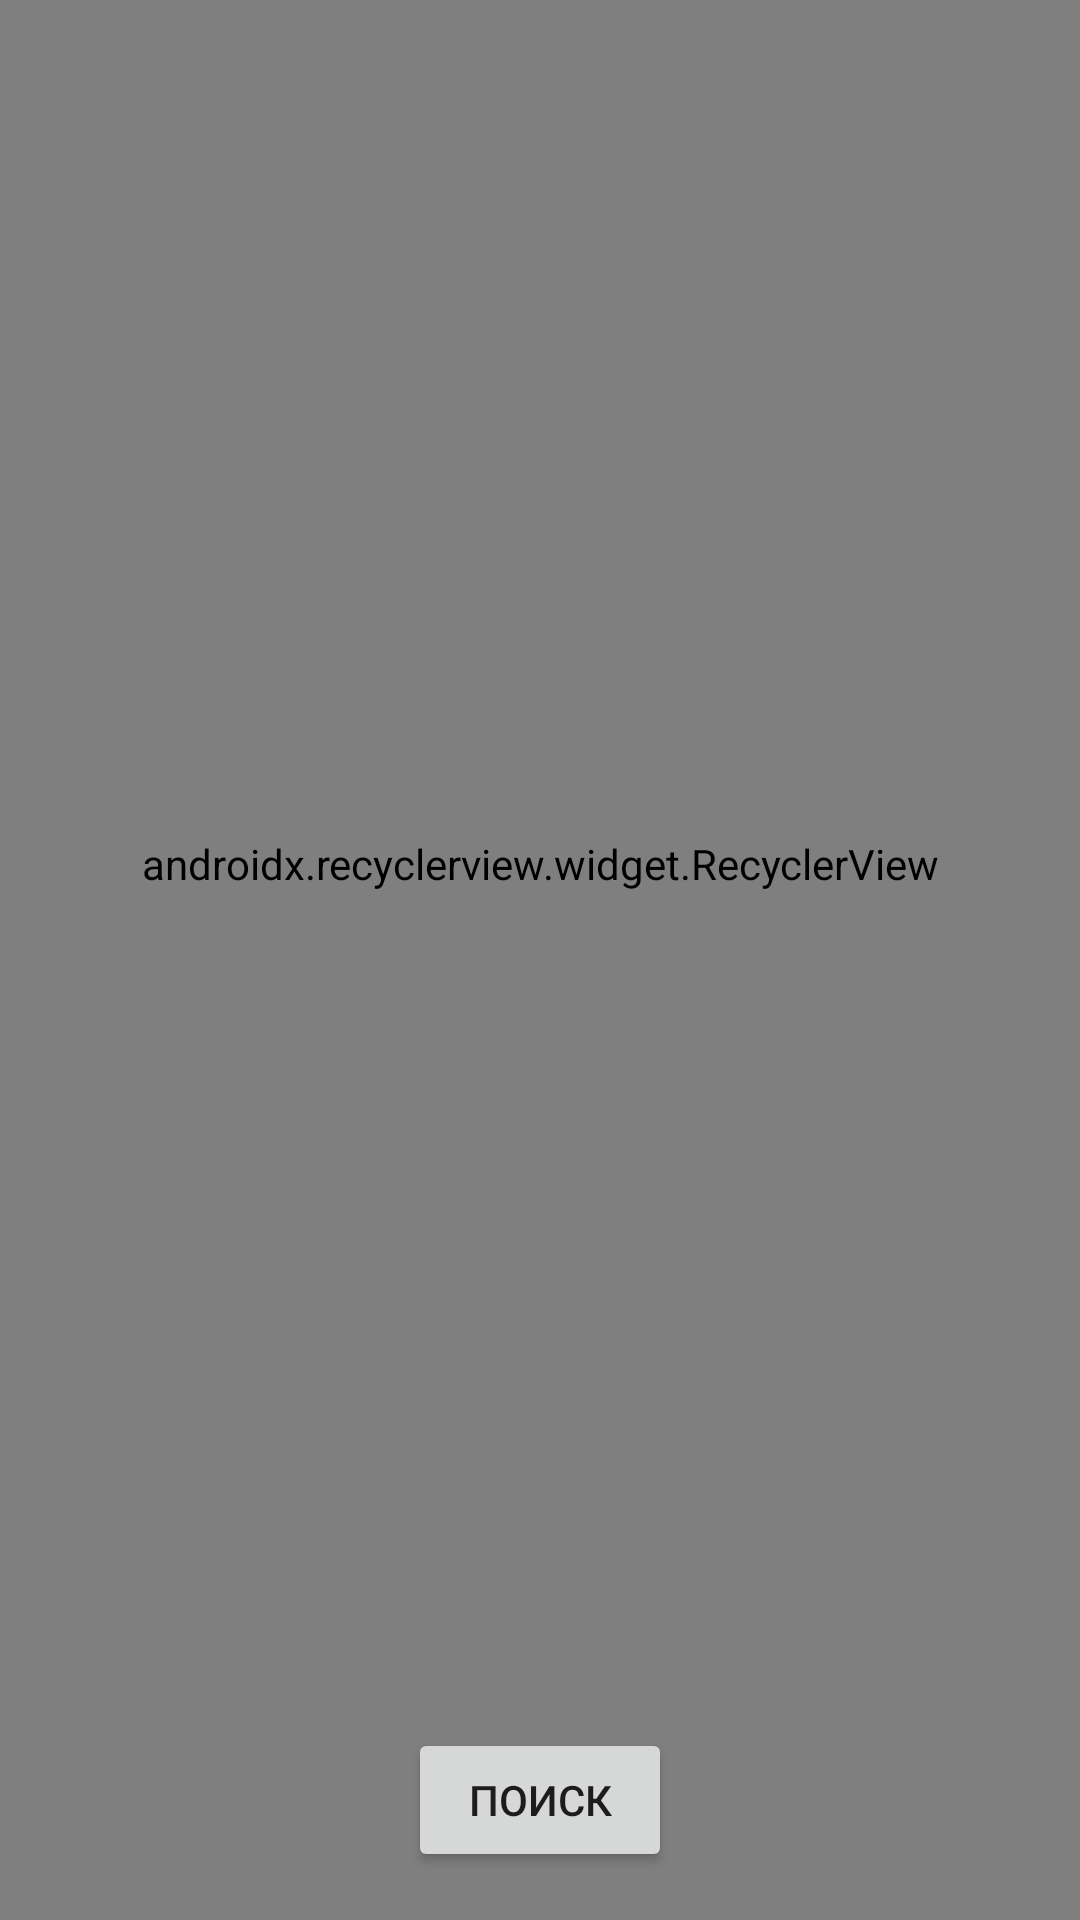

Produce the Android XML layout that renders to this screen, including the resource entries it uses.
<!-- AndroidManifest.xml: application theme AppTheme -->
<!-- res/layout/fragment_search_form.xml -->
<?xml version="1.0" encoding="utf-8"?>
<android.support.constraint.ConstraintLayout xmlns:android="http://schemas.android.com/apk/res/android"
    android:layout_width="match_parent"
    android:layout_height="match_parent"
    xmlns:app="http://schemas.android.com/apk/res-auto"
    xmlns:tools="http://schemas.android.com/tools">

    <android.support.v7.widget.RecyclerView
        android:id="@+id/fragment_search_form_recycler_search"
        android:layout_width="0dp"
        android:layout_height="0dp"
        android:clipToPadding="false"
        android:paddingBottom="64dp"
        app:layout_constraintLeft_toLeftOf="parent"
        app:layout_constraintRight_toRightOf="parent"
        app:layout_constraintBottom_toBottomOf="parent"
        app:layout_constraintTop_toTopOf="parent"
        app:layoutManager="android.support.v7.widget.LinearLayoutManager"
        tools:listitem="@android:layout/simple_list_item_2"
        />

    <Button
        android:id="@+id/fragment_search_form_button_search"
        android:layout_width="wrap_content"
        android:layout_height="wrap_content"
        android:text="@string/search"
        app:layout_constraintLeft_toLeftOf="parent"
        app:layout_constraintRight_toRightOf="parent"
        app:layout_constraintBottom_toBottomOf="parent"
        android:layout_marginBottom="16dp"
        />

</android.support.constraint.ConstraintLayout>
<!-- resources referenced by this layout -->
<resources>
  <string name="search">Поиск</string>
  <style name="AppTheme" parent="Theme.AppCompat.Light.DarkActionBar">
          
          <item name="colorPrimary">#232323</item>
          <item name="colorPrimaryDark">#232323</item>
          <item name="colorAccent">#00a6dd</item>
      </style>
</resources>
